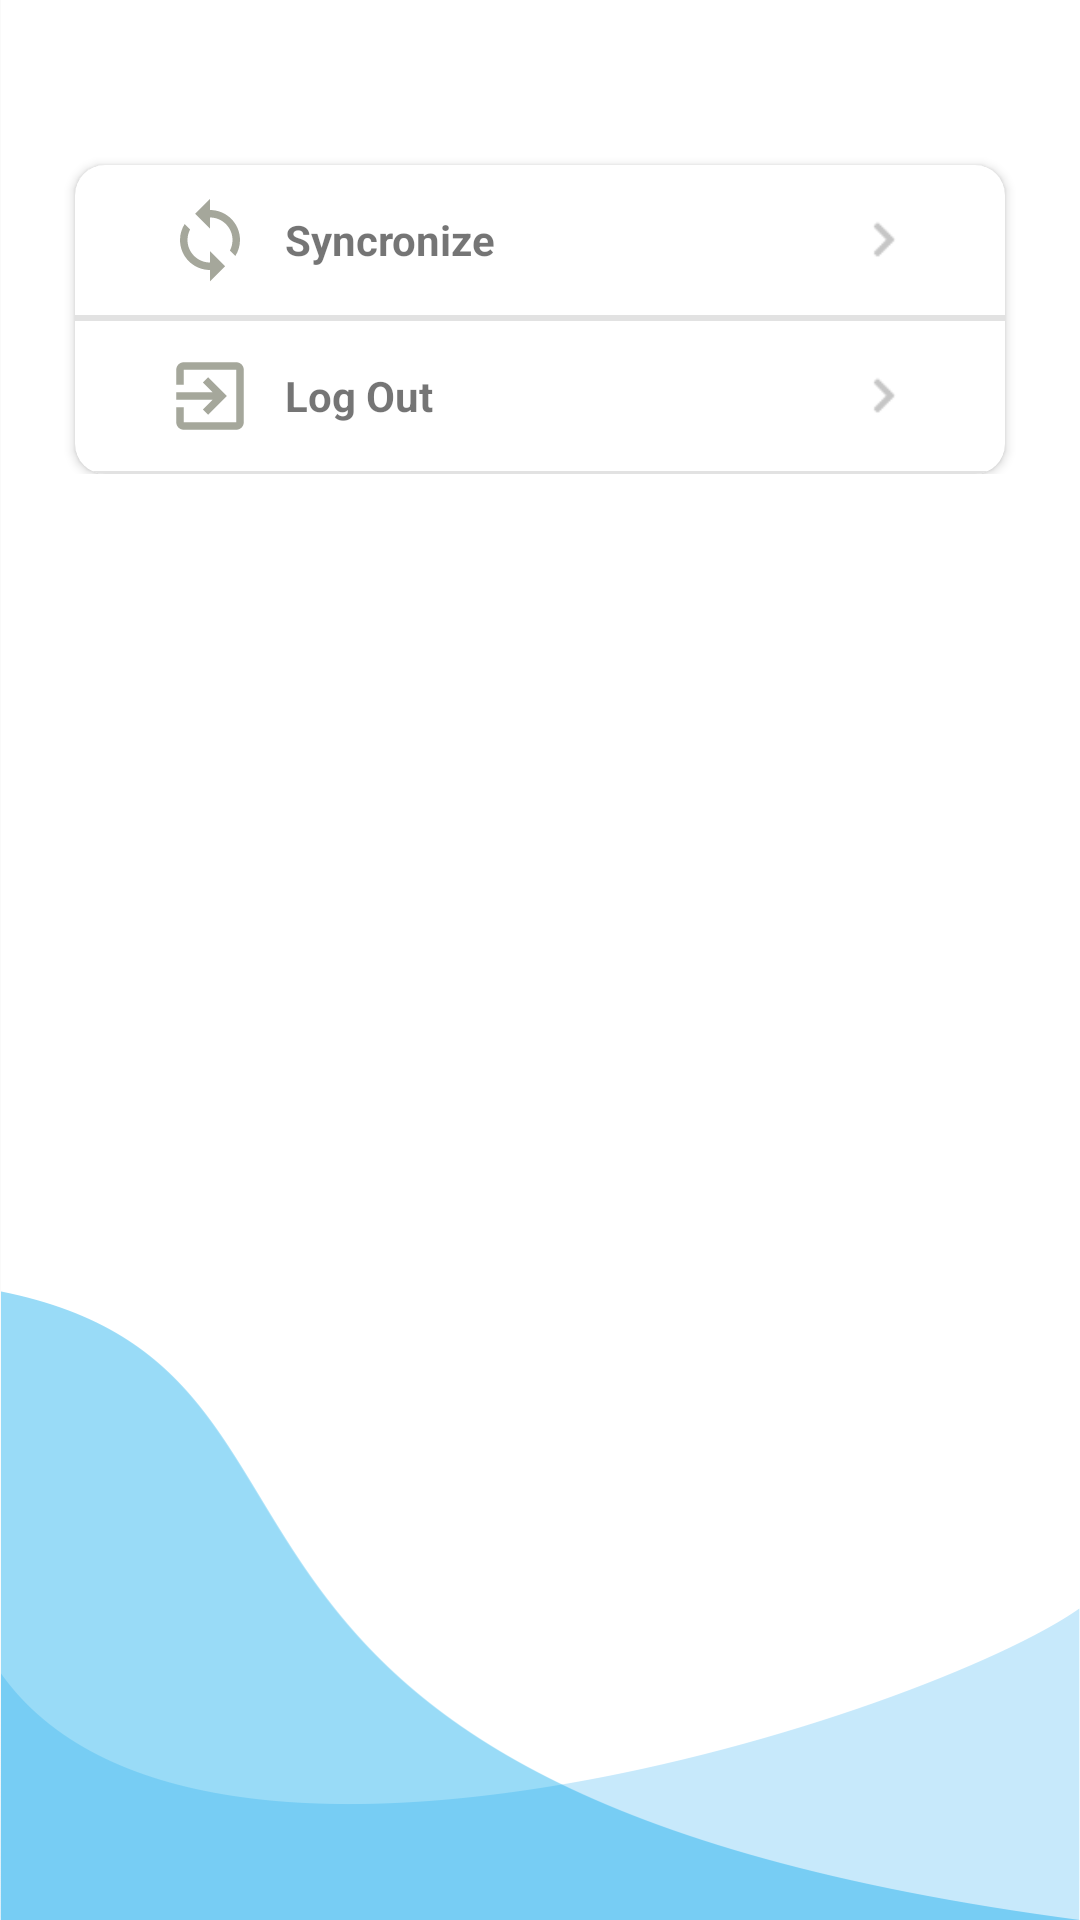

Reconstruct the res/layout file that produces this screen, plus the resources it refers to.
<!-- AndroidManifest.xml: application theme AppTheme -->
<!-- res/layout/fragment_setting.xml -->
<?xml version="1.0" encoding="utf-8"?>
<RelativeLayout xmlns:android="http://schemas.android.com/apk/res/android"
    xmlns:app="http://schemas.android.com/apk/res-auto"
    xmlns:tools="http://schemas.android.com/tools"
    android:layout_width="match_parent"
    android:layout_height="match_parent"
    android:background="@mipmap/bg"
    tools:context=".Fragment.SettingFragment">



    <LinearLayout
        android:orientation="vertical"
        android:layout_width="match_parent"
        android:layout_height="match_parent">



        <LinearLayout
            android:layout_marginTop="50dp"
            android:orientation="vertical"
            android:layout_width="match_parent"
            android:layout_height="wrap_content">


            <androidx.cardview.widget.CardView
                android:layout_marginTop="5dp"
                android:layout_marginLeft="25dp"
                android:layout_marginRight="25dp"
                app:cardCornerRadius="10dp"
                android:layout_width="match_parent"
                android:layout_height="wrap_content">

                <LinearLayout
                    android:orientation="vertical"
                    android:layout_width="match_parent"
                    android:layout_height="wrap_content">

                    <LinearLayout
                        android:foreground="?android:attr/selectableItemBackground"
                        android:clickable="true"
                        android:id="@+id/btn_sync"
                        android:orientation="vertical"
                        android:layout_width="match_parent"
                        android:layout_height="wrap_content">


                        <LinearLayout

                            android:padding="10dp"
                            android:orientation="horizontal"
                            android:layout_width="match_parent"
                            android:layout_height="wrap_content">

                            <ImageView

                                android:layout_width="30dp"
                                android:layout_height="30dp"
                                android:layout_marginLeft="20dp"
                                android:src="@drawable/ic_baseline_sync_24" />

                            <TextView
                                android:textStyle="bold"
                                android:layout_marginLeft="10dp"
                                android:layout_gravity="center_vertical"
                                android:text="Syncronize"
                                android:layout_width="wrap_content"
                                android:layout_height="wrap_content"/>
                            <RelativeLayout
                                android:layout_width="match_parent"
                                android:layout_height="match_parent">

                                <ImageView
                                    android:layout_marginRight="10dp"
                                    android:layout_alignParentRight="true"
                                    android:layout_marginLeft="20dp"
                                    android:src="@drawable/next"
                                    android:layout_width="40dp"
                                    android:layout_height="40dp"/>
                            </RelativeLayout>




                        </LinearLayout>

                        <View
                            android:layout_width="match_parent"
                            android:layout_height="1dp"
                            android:background="@color/divider"/>


                    </LinearLayout>

                    <LinearLayout
                        android:foreground="?android:attr/selectableItemBackground"
                        android:clickable="true"
                        android:id="@+id/btn_backup"
                        android:orientation="vertical"
                        android:layout_width="match_parent"
                        android:layout_height="wrap_content">


                        <LinearLayout
                            android:visibility="gone"
                            android:padding="10dp"
                            android:orientation="horizontal"
                            android:layout_width="match_parent"
                            android:layout_height="wrap_content">

                            <ImageView

                                android:layout_width="30dp"
                                android:layout_height="30dp"
                                android:layout_marginLeft="20dp"
                                android:src="@drawable/ic_baseline_save_24" />

                            <TextView
                                android:textStyle="bold"
                                android:layout_marginLeft="10dp"
                                android:layout_gravity="center_vertical"
                                android:text="Back Up"
                                android:layout_width="wrap_content"
                                android:layout_height="wrap_content"/>
                            <RelativeLayout
                                android:layout_width="match_parent"
                                android:layout_height="match_parent">

                                <ImageView
                                    android:layout_marginRight="10dp"
                                    android:layout_alignParentRight="true"
                                    android:layout_marginLeft="20dp"
                                    android:src="@drawable/next"
                                    android:layout_width="40dp"
                                    android:layout_height="40dp"/>
                            </RelativeLayout>




                        </LinearLayout>

                        <View
                            android:layout_width="match_parent"
                            android:layout_height="1dp"
                            android:background="@color/divider"/>


                    </LinearLayout>

                    <LinearLayout
                        android:foreground="?android:attr/selectableItemBackground"
                        android:clickable="true"
                        android:id="@+id/btnlogout"
                        android:orientation="vertical"
                        android:layout_width="match_parent"
                        android:layout_height="wrap_content">


                        <LinearLayout
                            android:padding="10dp"
                            android:orientation="horizontal"
                            android:layout_width="match_parent"
                            android:layout_height="wrap_content">

                            <ImageView
                                android:layout_marginLeft="20dp"
                                android:src="@drawable/ic_baseline_exit_to_app_24"
                                android:layout_width="30dp"
                                android:layout_height="30dp"/>

                            <TextView
                                android:textStyle="bold"
                                android:layout_marginLeft="10dp"
                                android:layout_gravity="center_vertical"
                                android:text="Log Out"
                                android:layout_width="wrap_content"
                                android:layout_height="wrap_content"/>
                            <RelativeLayout
                                android:layout_width="match_parent"
                                android:layout_height="match_parent">

                                <ImageView
                                    android:layout_marginRight="10dp"
                                    android:layout_alignParentRight="true"
                                    android:layout_marginLeft="20dp"
                                    android:src="@drawable/next"
                                    android:layout_width="40dp"
                                    android:layout_height="40dp"/>
                            </RelativeLayout>




                        </LinearLayout>

                        <View
                            android:layout_width="match_parent"
                            android:layout_height="1dp"
                            android:background="@color/divider"/>


                    </LinearLayout>



                </LinearLayout>







            </androidx.cardview.widget.CardView>



        </LinearLayout>





    </LinearLayout>


</RelativeLayout>
<!-- resources referenced by this layout -->
<resources>
  <color name="divider">#e2e2e2</color>
  <!-- drawable ic_baseline_exit_to_app_24 (drawable) -->
  <vector android:height="24dp" android:tint="#A5A79B"
      android:viewportHeight="24" android:viewportWidth="24"
      android:width="24dp" xmlns:android="http://schemas.android.com/apk/res/android">
      <path android:fillColor="@android:color/white" android:pathData="M10.09,15.59L11.5,17l5,-5 -5,-5 -1.41,1.41L12.67,11H3v2h9.67l-2.58,2.59zM19,3H5c-1.11,0 -2,0.9 -2,2v4h2V5h14v14H5v-4H3v4c0,1.1 0.89,2 2,2h14c1.1,0 2,-0.9 2,-2V5c0,-1.1 -0.9,-2 -2,-2z"/>
  </vector>
  <!-- drawable ic_baseline_save_24 (drawable) -->
  <vector android:height="24dp" android:tint="#A5A79B"
      android:viewportHeight="24" android:viewportWidth="24"
      android:width="24dp" xmlns:android="http://schemas.android.com/apk/res/android">
      <path android:fillColor="@android:color/white" android:pathData="M17,3L5,3c-1.11,0 -2,0.9 -2,2v14c0,1.1 0.89,2 2,2h14c1.1,0 2,-0.9 2,-2L21,7l-4,-4zM12,19c-1.66,0 -3,-1.34 -3,-3s1.34,-3 3,-3 3,1.34 3,3 -1.34,3 -3,3zM15,9L5,9L5,5h10v4z"/>
  </vector>
  <!-- drawable ic_baseline_sync_24 (drawable) -->
  <vector android:height="24dp" android:tint="#A5A79B"
      android:viewportHeight="24" android:viewportWidth="24"
      android:width="24dp" xmlns:android="http://schemas.android.com/apk/res/android">
      <path android:fillColor="@android:color/white" android:pathData="M12,4L12,1L8,5l4,4L12,6c3.31,0 6,2.69 6,6 0,1.01 -0.25,1.97 -0.7,2.8l1.46,1.46C19.54,15.03 20,13.57 20,12c0,-4.42 -3.58,-8 -8,-8zM12,18c-3.31,0 -6,-2.69 -6,-6 0,-1.01 0.25,-1.97 0.7,-2.8L5.24,7.74C4.46,8.97 4,10.43 4,12c0,4.42 3.58,8 8,8v3l4,-4 -4,-4v3z"/>
  </vector>
  <!-- drawable next: png bitmap (drawable, 384 bytes) -->
  <!-- mipmap bg: png bitmap (mipmap-xhdpi, 30620 bytes) -->
  <style name="AppTheme" parent="Theme.AppCompat.Light.NoActionBar">
          
          <item name="colorPrimary">@color/light_blue</item>
          <item name="colorPrimaryDark">@color/colorPrimaryDark</item>
          <item name="colorAccent">@color/colorAccent</item>
          <item name="windowActionBar">false</item>
          <item name="windowNoTitle">true</item>
      </style>
  <color name="light_blue">#00c5ec</color>
  <color name="colorPrimaryDark">#3700B3</color>
  <color name="colorAccent">#03DAC5</color>
</resources>
